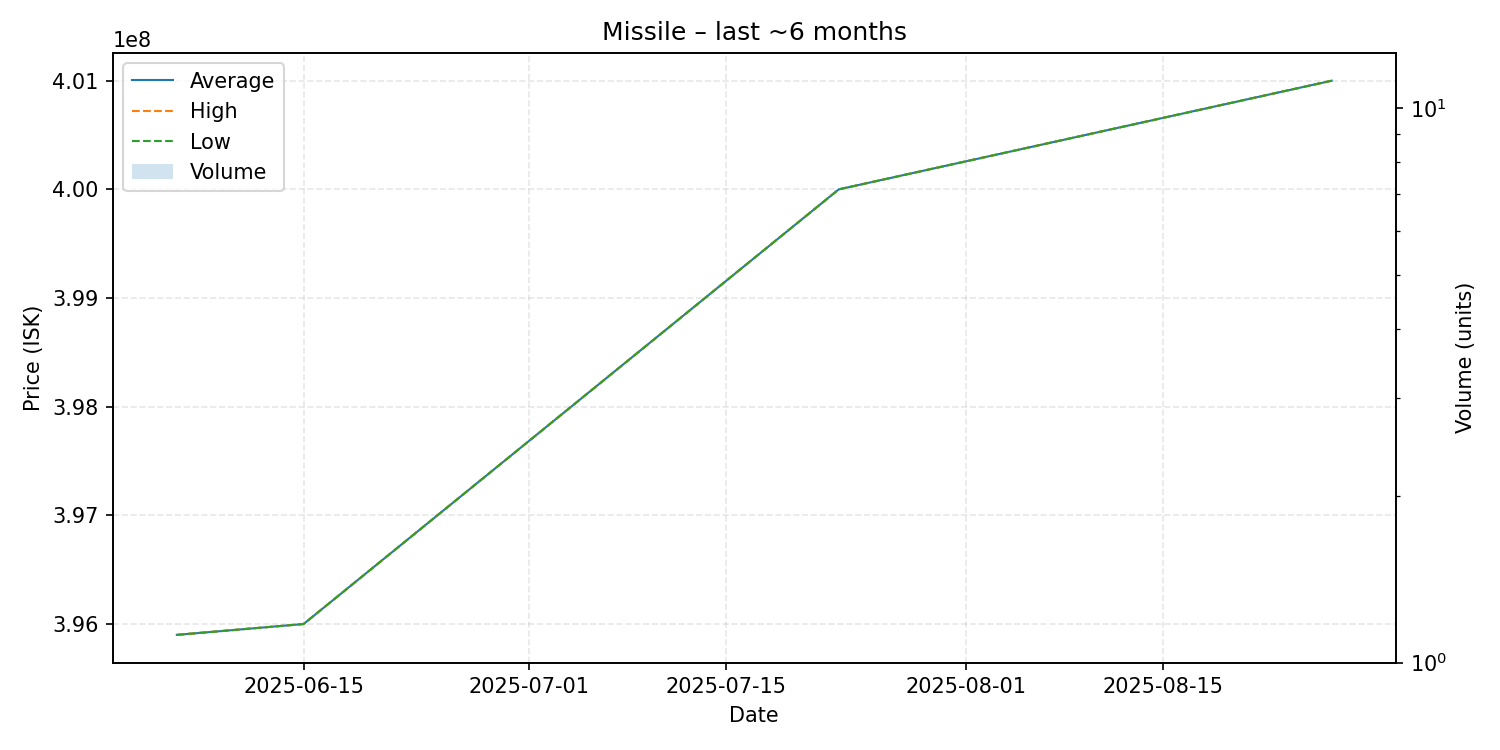

Source data for this figure (header and first rows):
date, average, highest, lowest, order_count, volume
2025-06-06, 395900000, 395900000, 395900000, 1, 1
2025-06-15, 396000000, 396000000, 396000000, 1, 1
2025-07-23, 400000000, 400000000, 400000000, 1, 1
2025-08-27, 401000000, 401000000, 401000000, 1, 1
